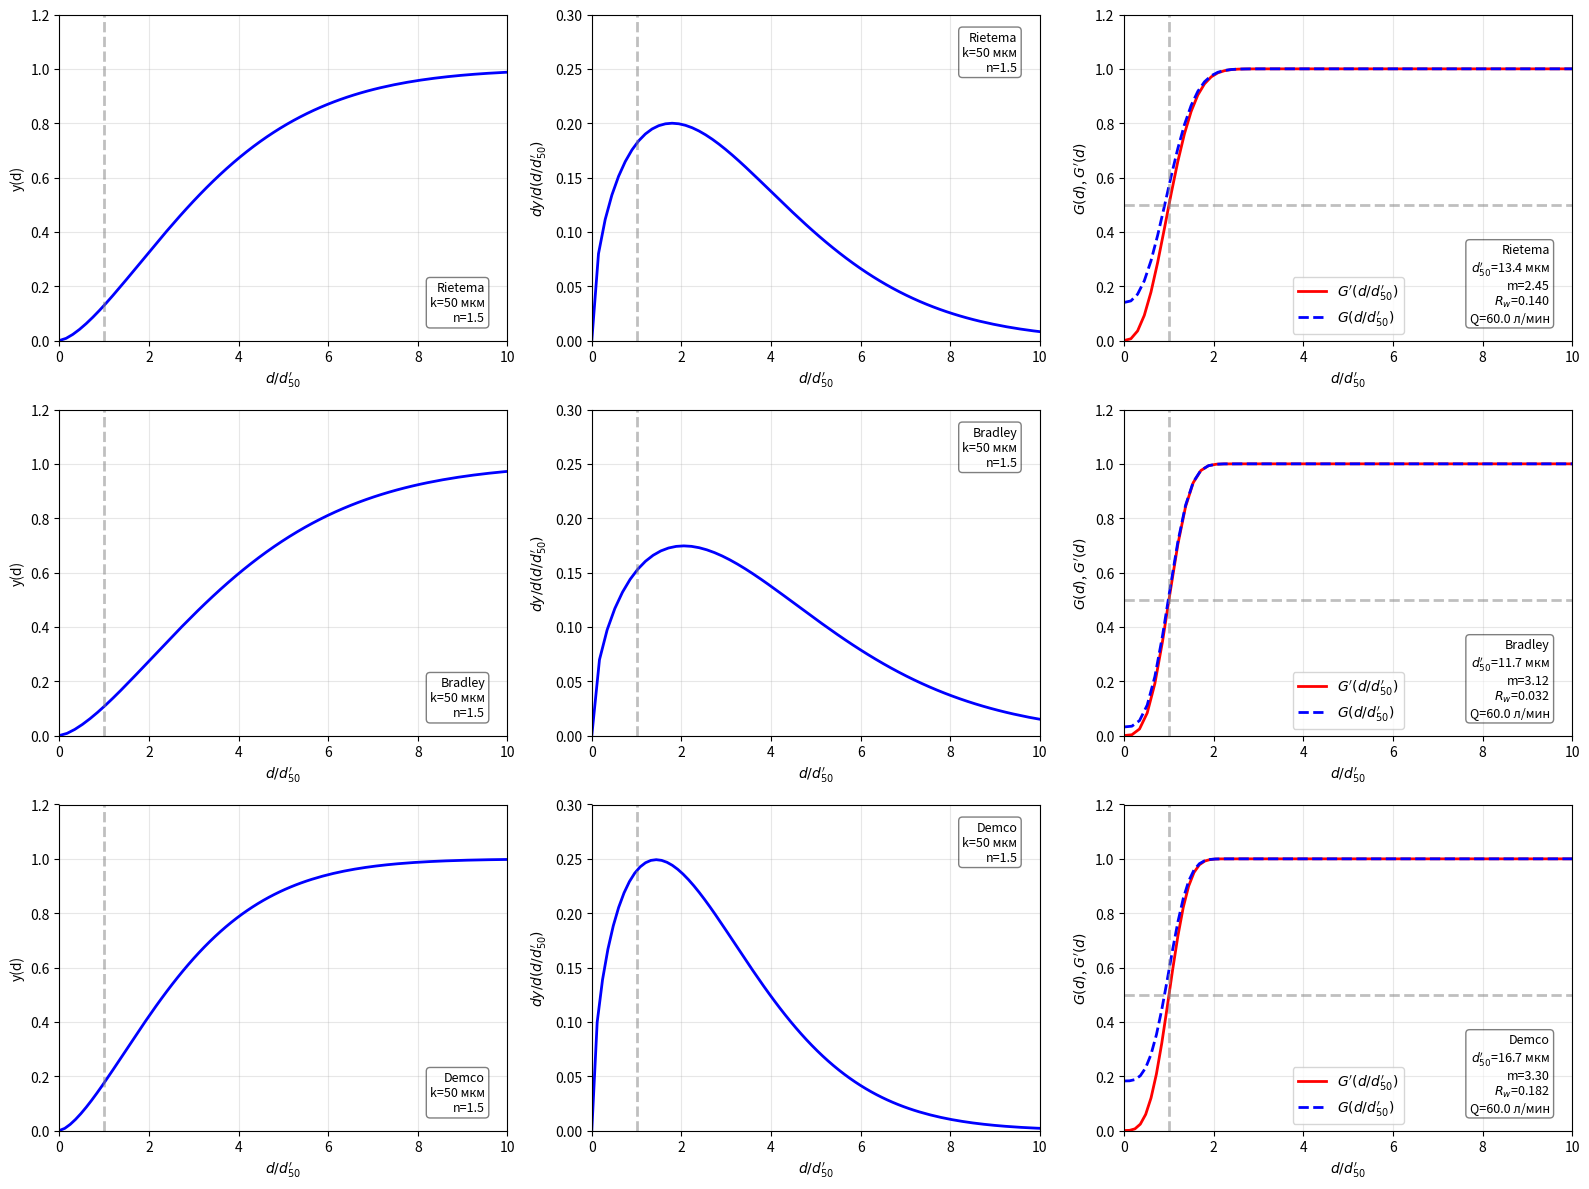

Write Python code to recreate this figure.
"""
Модель расчёта гидроциклона на основе статей:
- Coelho & Medronho (2001): "A model for performance prediction of hydrocyclones"
- Pana-Suppamassadu et al. (2007): "Size Separation of Rubber Particles from
  Natural Rubber Latex by Hydrocyclone Technique"

Все размерности в системе СИ:
- длина: м
- давление: Па
- расход: м³/с
- плотность: кг/м³
- вязкость: Па·с
- концентрации: доля (0-1)

"""

from abc import ABC, abstractmethod
from dataclasses import dataclass, field
from enum import IntEnum, auto
from typing import Literal

from numpy.typing import NDArray

import numpy as np
import matplotlib.pyplot as plt

# NOTE Говорящие имена параметров, переменных, полей классов и т.д.

# region Enums


# перечисление индексов в массиве диаметров
class HydrocycloneDiameters(IntEnum):
    C, CYCLONE = 0, 0  # индекс 0 — диаметр корпуса циклона Dc
    I, INLET = 1, 1  # индекс 1 — диаметр входного патрубка Di
    O, OVERFLOW = 2, 2  # индекс 2 — диаметр патрубка верхнего слива Do
    U, UNDERFLOW = 3, 3  # индекс 3 — диаметр патрубка нижнего слива Du

    SIZE = auto()  # NOTE к SZIE не помешает пояснительный комментацрий


class HydrocycloneLengths(IntEnum):  # перечисление индексов в массиве длин
    T, TOTAL = 0, 0  # индекс 0 — полная длина циклона L
    V, VORTEX_FINDER = 1, 1  # индекс 1 — длина вихревой трубки

    SIZE = auto()

# region Constants


# Допустимые диапазоны геометрических пропорций (Coelho & Medronho, 2001)
DI_DC_MIN = 0.14  # минимально допустимое отношение Di/Dc
DI_DC_MAX = 0.28  # максимально допустимое отношение Di/Dc

DO_DC_MIN = 0.20  # минимально допустимое отношение Do/Dc
DO_DC_MAX = 0.34  # максимально допустимое отношение Do/Dc

DU_DC_MIN = 0.04  # минимально допустимое отношение Du/Dc
DU_DC_MAX = 0.28  # максимально допустимое отношение Du/Dc

L_VORTEX_DC_MIN = 0.33  # минимально допустимое отношение l/Dc
L_VORTEX_DC_MAX = 0.55  # максимально допустимое отношение l/Dc

L_DC_MIN = 3.30  # минимально допустимое отношение L/Dc (полная длина)
L_DC_MAX = 6.93  # максимально допустимое отношение L/Dc

THETA_MIN = 9.0   # минимально допустимый угол конуса, градусы
THETA_MAX = 20.0  # максимально допустимый угол конуса, градусы

# Значения параметров модели по умолчанию (соответствуют модели Rietema)
DEFAULT_SHARPNESS_INDEX = 2.45  # m — параметр в формуле Plitt
DEFAULT_ALPHA = 4.23  # alpha — параметр в формуле Lynch-Rao


# region Dataclasses

@dataclass
class GeometryParameters:
    """Геометрические параметры гидроциклона."""

    diameters: NDArray = field(
        default_factory=lambda: np.zeros(HydrocycloneDiameters.SIZE))
    lengths: NDArray = field(
        default_factory=lambda: np.zeros(HydrocycloneLengths.SIZE))
    theta: float = 15.0

    @classmethod  # NOTE насколько нам нужен classmethod?
    def from_named(
        cls,
        Dc: float,       # диаметр корпуса, м
        Di: float,       # диаметр входного патрубка, м
        Do: float,       # диаметр патрубка верхнего слива, м
        Du: float,       # диаметр патрубка нижнего слива, м
        L: float,        # полная длина циклона, м
        l_vortex: float,  # длина вихревой трубки, м
        theta: float = 15.0,  # угол конуса, градусы; необязательный параметр с дефолтом
    ) -> 'GeometryParameters':
        # NOTE вместо использования '' можно в начале файла сделать импорт :
        # NOTE >>> from __future__ import annotations

        # NOTE имена параметров
        """Создание объекта из именованных размеров."""
        obj = cls(theta=theta)
        # записывает Dc в ячейку с индексом 0 массива diameters
        obj.diameters[HydrocycloneDiameters.C] = Dc
        # записывает Di в ячейку с индексом 1
        obj.diameters[HydrocycloneDiameters.I] = Di
        # записывает Do в ячейку с индексом 2
        obj.diameters[HydrocycloneDiameters.O] = Do
        # записывает Du в ячейку с индексом 3
        obj.diameters[HydrocycloneDiameters.U] = Du
        # записывает полную длину L в ячейку с индексом 0 массива lengths
        obj.lengths[HydrocycloneLengths.T] = L
        # записывает длину вихревой трубки в ячейку с индексом 1
        obj.lengths[HydrocycloneLengths.V] = l_vortex
        return obj  # возвращает полностью заполненный объект GeometryParameters

    def check_proportions(self) -> list[str]:
        """Проверка соответствия геометрических пропорций допустимому диапазону."""
        violations = []
        # извлекает Dc из массива для дальнейших делений
        Dc = self.diameters[HydrocycloneDiameters.C]
        # вычисляет безразмерное отношение Di/Dc
        Di_Dc = self.diameters[HydrocycloneDiameters.I] / Dc
        # вычисляет безразмерное отношение Do/Dc
        Do_Dc = self.diameters[HydrocycloneDiameters.O] / Dc
        # вычисляет безразмерное отношение Du/Dc
        Du_Dc = self.diameters[HydrocycloneDiameters.U] / Dc
        # вычисляет безразмерное отношение l/Dc (вихревая трубка)
        l_Dc = self.lengths[HydrocycloneLengths.V] / Dc
        # вычисляет безразмерное отношение L/Dc (полная длина)
        L_Dc = self.lengths[HydrocycloneLengths.T] / Dc

        # сравнение с допустимым диапазоном
        if not (DI_DC_MIN <= Di_Dc <= DI_DC_MAX):
            violations.append(
                f"Di/Dc={Di_Dc:.3f} вне диапазона [{DI_DC_MIN}-{DI_DC_MAX}]")

        if not (DO_DC_MIN <= Do_Dc <= DO_DC_MAX):
            violations.append(
                f"Do/Dc={Do_Dc:.3f} вне диапазона [{DO_DC_MIN}-{DO_DC_MAX}]")

        if not (DU_DC_MIN <= Du_Dc <= DU_DC_MAX):
            violations.append(
                f"Du/Dc={Du_Dc:.3f} вне диапазона [{DU_DC_MIN}-{DU_DC_MAX}]")

        if not (L_VORTEX_DC_MIN <= l_Dc <= L_VORTEX_DC_MAX):
            violations.append(
                f"l/Dc={l_Dc:.3f} вне диапазона [{L_VORTEX_DC_MIN}-{L_VORTEX_DC_MAX}]")

        if not (L_DC_MIN <= L_Dc <= L_DC_MAX):
            violations.append(
                f"L/Dc={L_Dc:.3f} вне диапазона [{L_DC_MIN}-{L_DC_MAX}]")

        if not (THETA_MIN <= self.theta <= THETA_MAX):
            violations.append(
                f"θ={self.theta:.1f}° вне диапазона [{THETA_MIN}°-{THETA_MAX}°]")

        return violations

    def get_geometry_ratios(self) -> dict[str, float]:
        """Возвращает словарь с геометрическими пропорциями."""
        Dc = self.diameters[HydrocycloneDiameters.C]
        return {
            # отношение диаметра входа к диаметру корпуса
            'Di/Dc': self.diameters[HydrocycloneDiameters.I] / Dc,
            # отношение диаметра верхнего слива к диаметру корпуса
            'Do/Dc': self.diameters[HydrocycloneDiameters.O] / Dc,
            # отношение диаметра нижнего слива к диаметру корпуса
            'Du/Dc': self.diameters[HydrocycloneDiameters.U] / Dc,
            # отношение длины вихревой трубки к диаметру корпуса
            'l/Dc': self.lengths[HydrocycloneLengths.V] / Dc,
            # отношение полной длины к диаметру корпуса
            'L/Dc': self.lengths[HydrocycloneLengths.T] / Dc,
        }


@dataclass
class PhysicalProperties:
    """Физические свойства среды."""
    # NOTE имена полей
    mu: float    # динамическая вязкость жидкости, Па·с
    rho: float   # плотность жидкости, кг/м³
    rhos: float  # плотность твёрдой фазы (частиц), кг/м³


def _euler_number(
    geometry: GeometryParameters,  # геометрия циклона
    solids_concentration: float,  # объёмная концентрация твёрдых частиц Cv
    Re: float,                     # число Рейнольдса
) -> float:
    """Расчёт числа Эйлера Eu."""
    Dc = geometry.diameters[HydrocycloneDiameters.C]
    Di = geometry.diameters[HydrocycloneDiameters.I]
    Do = geometry.diameters[HydrocycloneDiameters.O]
    Du = geometry.diameters[HydrocycloneDiameters.U]

    L_minus_l = (geometry.lengths[HydrocycloneLengths.T] -
                 geometry.lengths[HydrocycloneLengths.V])

    return (43.5 * Dc**0.57 * (Dc / Di)**2.61 *
            (Dc / (Do**2 + Du**2))**0.42 *
            (Dc / L_minus_l)**0.98 * Re**0.12 * np.exp(-0.51 * solids_concentration))


class BaseHydrocyclone(ABC):
    """Абстрактный базовый класс для моделей гидроциклонов твёрдое-жидкость."""

    def __init__(self, name: str, geometry: GeometryParameters) -> None:
        self.name = name          # строковое имя модели
        self.geometry = geometry  # объект GeometryParameters с размерами циклона

    @property           # объявляет model_params как свойство
    @abstractmethod     # обязывает каждый подкласс переопределить это свойство
    def model_params(self) -> tuple[float, float]:
        """Возвращает параметры модели (alpha, m)."""
        ...

    # NOTE для чего model_params сделан через property?

    def calculate_from_flow_rate(
        self,
        properties: PhysicalProperties,  # физические свойства жидкости и твёрдой фазы
        flow_rate: float,                 # заданный объёмный расход Q, м³/с
        solids_concentration: float,      # объёмная концентрация твёрдых частиц Cv
    ) -> dict[str, float]:
        """Расчёт параметров при заданном объёмном расходе (ΔP = (Q/K)^(1/0.472))"""
        K = self._compute_K(properties, solids_concentration)
        pressure_drop = (flow_rate / K) ** (1 / 0.472)
        # NOTE 1 и 0.472 у всех гидроциклонов?
        return self._compute_results(
            properties, flow_rate, pressure_drop, solids_concentration)

    def calculate_from_pressure_drop(
        self,
        properties: PhysicalProperties,  # физические свойства жидкости и твёрдой фазы
        pressure_drop: float,             # заданный перепад давления ΔP, Па
        solids_concentration: float,      # объёмная концентрация твёрдых частиц Cv
    ) -> dict[str, float]:
        """Расчёт параметров при заданном перепаде давления (Q = K·ΔP^0.472)"""
        K = self._compute_K(properties, solids_concentration)
        flow_rate = K * pressure_drop**0.472
        return self._compute_results(
            properties, flow_rate, pressure_drop, solids_concentration)

    def _compute_K(
        self,
        properties: PhysicalProperties,  # физические свойства
        solids_concentration: float,      # концентрация твёрдых частиц Cv
    ) -> float:
        """Коэффициент K в уравнении Q = K · ΔP^0.472."""
        Dc = self.geometry.diameters[HydrocycloneDiameters.C]
        Di = self.geometry.diameters[HydrocycloneDiameters.I]
        Do = self.geometry.diameters[HydrocycloneDiameters.O]
        Du = self.geometry.diameters[HydrocycloneDiameters.U]
        L_minus_l = (self.geometry.lengths[HydrocycloneLengths.T] -
                     self.geometry.lengths[HydrocycloneLengths.V])

        return (0.184 * Dc**(-0.217) * Di**(1.231) * (Do**2 + Du**2)**0.198 *
                L_minus_l**0.462 * properties.mu**(0.0566) *
                properties.rho**(-0.528) * np.exp(0.241 * solids_concentration))

    def _compute_results(
        self,
        properties: PhysicalProperties,  # физические свойства
        flow_rate: float,  # расход Q, м³/с
        pressure_drop: float,  # перепад давления ΔP, Па
        solids_concentration: float,  # концентрация Cv
    ) -> dict[str, float]:
        """Расчёт всех выходных параметров гидроциклона."""
        alpha, m = self.model_params

        Dc = self.geometry.diameters[HydrocycloneDiameters.C]
        Do = self.geometry.diameters[HydrocycloneDiameters.O]
        Du = self.geometry.diameters[HydrocycloneDiameters.U]
        L_minus_l = (self.geometry.lengths[HydrocycloneLengths.T] -
                     self.geometry.lengths[HydrocycloneLengths.V])

        Re = (4 * properties.rho * flow_rate) / (np.pi * properties.mu * Dc)
        Eu = _euler_number(self.geometry, solids_concentration, Re)

        # Water flow ratio: доля воды, уходящая в нижний слив
        Rw = (1.18 * (Dc / Do)**5.97 *
              (Du / Dc)**3.10 * Eu**(-0.54))

        rhos_minus_rho = properties.rhos - properties.rho

        reduced_cut_size = (1.173 * Dc**0.64 /
                            (Do**0.475 * L_minus_l**0.665) *
                            np.sqrt((properties.mu * properties.rho * flow_rate) /
                                    (rhos_minus_rho * pressure_drop)) *
                            np.log(1 / Rw)**0.395 *
                            np.exp(6.0 * solids_concentration))

        return {
            'Q': flow_rate,                           # расход, м³/с
            'delta_p': pressure_drop,                 # перепад давления, Па
            'Rw': Rw,                                 # water flow ratio
            'Re': Re,                                 # число Рейнольдса
            'Eu': Eu,                                 # число Эйлера
            'reduced_cutoff_diameter': reduced_cut_size,  # приведённый отсечной диаметр
            'alpha': alpha,
            'm': m,
        }


# конкретный подкласс для модели Rietema
class RietemaHydrocyclone(BaseHydrocyclone):
    """Гидроциклон по модели Rietema."""

    @property
    def model_params(self) -> tuple[float, float]:
        return (4.23, 2.45)


# конкретный подкласс для модели Bradley
class BradleyHydrocyclone(BaseHydrocyclone):
    """Гидроциклон по модели Bradley."""

    @property
    def model_params(self) -> tuple[float, float]:
        return (5.10, 3.12)


# конкретный подкласс для модели Demco
class DemcoHydrocyclone(BaseHydrocyclone):
    """Гидроциклон по модели Demco."""

    @property
    def model_params(self) -> tuple[float, float]:
        return (5.40, 3.30)


def calculate_reduced_grade_efficiency(
    particle_diameters: NDArray,  # массив диаметров частиц d, м (или скаляр)
    reduced_cut_size: float,      # приведённый отсечной диаметр d'₅₀, м
    model: Literal['plitt', 'lynch_rao'],
    m: float = DEFAULT_SHARPNESS_INDEX,
    alpha: float = DEFAULT_ALPHA,
) -> NDArray:
    """Расчёт приведённой вероятности уноса G'(d)."""
    ratio = particle_diameters / reduced_cut_size

    match model:
        case 'plitt':
            return 1 - np.exp(-0.693 * ratio**m)
        case 'lynch_rao':
            exp_term = np.exp(alpha * ratio)
            return (exp_term - 1) / (exp_term + np.exp(alpha) - 2)
        case _:
            raise ValueError(f"Неизвестная модель: {model}")


def calculate_cumulative_particle_size_distribution(
    particle_diameters: NDArray,  # массив диаметров частиц d, м
    k: float,
    n: float,
) -> NDArray:
    """Кумулятивное распределение частиц по Розин-Раммлеру."""
    return 1.0 - np.exp(-(particle_diameters / k)**n)


def _rosin_rammler_derivative(
    particle_diameters: NDArray,  # массив диаметров частиц d, м
    k: float,
    n: float,
) -> NDArray:
    """Производная кумулятивного распределения Розин-Раммлера."""
    ratio = particle_diameters / k
    return (n / k) * ratio**(n - 1) * np.exp(-ratio**n)


def calculate_reduced_total_efficiency(
    particle_diameters: NDArray,
    k: float,
    n: float,
    reduced_grade_efficiency: NDArray,
) -> float:
    """Расчёт приведённой полной эффективности E_T'."""
    dy_dd = _rosin_rammler_derivative(particle_diameters, k, n)
    return float(np.trapezoid(reduced_grade_efficiency * dy_dd, particle_diameters))


def calculate_total_efficiency(
    reduced_total_efficiency: float,
    water_flow_ratio: float,
) -> float:
    """Расчёт полной эффективности E_T по приведённой E_T'."""
    return reduced_total_efficiency * (1 - water_flow_ratio) + water_flow_ratio


# region Printing

def print_proportions(geometry: GeometryParameters, name: str) -> None:
    """Вывод геометрических пропорций и проверка их соответствия диапазонам."""

    # NOTE в целом эту функциональность можно внести в базовый класс гидроциклона

    # получает словарь безразмерных пропорций
    ratios = geometry.get_geometry_ratios()
    violations = geometry.check_proportions()  # получает список нарушений

    print(f"\n=== {name} proportions ===")
    # выводит значение и допустимый диапазон
    print(f"Di/Dc = {ratios['Di/Dc']:.3f}  [{DI_DC_MIN}-{DI_DC_MAX}]")
    print(f"Do/Dc = {ratios['Do/Dc']:.3f}  [{DO_DC_MIN}-{DO_DC_MAX}]")
    print(f"Du/Dc = {ratios['Du/Dc']:.3f}  [{DU_DC_MIN}-{DU_DC_MAX}]")
    print(
        f"l/Dc  = {ratios['l/Dc']:.3f}  [{L_VORTEX_DC_MIN}-{L_VORTEX_DC_MAX}]")
    print(f"L/Dc  = {ratios['L/Dc']:.3f}  [{L_DC_MIN}-{L_DC_MAX}]")
    print(f"θ= {geometry.theta:.1f}°  [{THETA_MIN}°-{THETA_MAX}°]")

    if violations:
        print("Пропорции нарушены:")
        for v in violations:
            print(f"  {v}")
    else:
        print("Все пропорции в допустимых диапазонах")
    print()


# region Config builder
def build_standard_configs(Dc: float) -> list[BaseHydrocyclone]:
    """
    Возвращает список стандартных конфигураций гидроциклонов
    с пропорциями в допустимых диапазонах.
    """

    # NOTE возможно есть смысл разделить эту функцию на три (по одной на каждый тип)
    # NOTE для тех случаев, когда мы хотим считать какой-то конкретный гидроциклон
    # NOTE
    # NOTE потом эти отдельные функции можно использовать и в функции, которая собирает
    # NOTE все три типа сразу

    rietema_geometry = GeometryParameters.from_named(
        Dc=Dc, Di=Dc*0.20, Do=Dc*0.25, Du=Dc*0.15,
        L=Dc*4.50, l_vortex=Dc*0.40, theta=15.0,
    )
    bradley_geometry = GeometryParameters.from_named(
        Dc=Dc, Di=Dc*0.16, Do=Dc*0.22, Du=Dc*0.08,
        L=Dc*5.50, l_vortex=Dc*0.45, theta=12.0,
    )
    demco_geometry = GeometryParameters.from_named(
        Dc=Dc, Di=Dc*0.25, Do=Dc*0.30, Du=Dc*0.20,
        L=Dc*5.00, l_vortex=Dc*0.50, theta=18.0,
    )

    hydrocyclones: list[BaseHydrocyclone] = [
        # экземпляр модели Rietema с геометрией и именем
        RietemaHydrocyclone('Rietema', rietema_geometry),
        # экземпляр модели Bradley
        BradleyHydrocyclone('Bradley', bradley_geometry),
        # экземпляр модели Demco
        DemcoHydrocyclone('Demco', demco_geometry),
    ]

    print("\n" + "="*60)
    print(f"ПРОВЕРКА ГЕОМЕТРИЧЕСКИХ ПРОПОРЦИЙ (Dc = {Dc*1000:.1f} мм)")
    print("="*60)
    for h in hydrocyclones:
        print_proportions(h.geometry, h.name)

    # возвращает список для использования в расчётах и построении графиков
    return hydrocyclones


# region Plotting

def _plot_row(
    axes_row,
    hydrocyclone: BaseHydrocyclone,
    results: dict[str, float],
    particle_diameters: NDArray,
    k: float,
    n: float,
    mode: Literal['Q', 'delta_p'],
) -> None:
    """Рисует строку из трёх графиков для одного типа гидроциклона."""

    # NOTE очень частная функция, котрая делает слишком много всего сразу
    # NOTE если мы захотим рисовать другие граифки - придётся здесь всё переписывать
    # NOTE или дописывать другие функции

    reduced_cut_size = results['reduced_cutoff_diameter']
    Rw = results['Rw']
    m = results['m']
    alpha = results['alpha']
    Q_res = results['Q']
    delta_p_res = results['delta_p']

    # нормированный диаметр
    d_norm = particle_diameters / reduced_cut_size

    # 1. Кумулятивное распределение
    ax = axes_row[0]
    y = calculate_cumulative_particle_size_distribution(
        particle_diameters, k, n)
    ax.plot(d_norm, y, 'b-', linewidth=2)
    ax.set_xlabel("$d/d_{50}'$", fontsize=10)
    ax.set_ylabel('y(d)', fontsize=10)
    ax.set_xlim([0, 10])
    ax.set_ylim([0, 1.2])
    ax.grid(True, alpha=0.3)
    ax.axvline(x=1, color='gray', linestyle='--', alpha=0.5, linewidth=2)
    ax.text(
        0.95, 0.05,
        f'{hydrocyclone.name}\nk={k*1e6:.0f} мкм\nn={n:.1f}',
        transform=ax.transAxes, fontsize=9,
        verticalalignment='bottom', horizontalalignment='right',
        bbox=dict(boxstyle='round', facecolor='white', alpha=0.5),
    )

    # 2. Плотность распределения
    ax = axes_row[1]
    dy_dd = _rosin_rammler_derivative(particle_diameters, k, n)
    dy_dd_scaled = dy_dd * reduced_cut_size
    ax.plot(d_norm, dy_dd_scaled, 'b-', linewidth=2)
    ax.set_xlabel("$d/d_{50}'$", fontsize=10)
    ax.set_ylabel("$dy/d(d/d_{50}')$", fontsize=10)
    ax.set_xlim([0, 10])
    ax.set_ylim([0, 0.3])
    ax.grid(True, alpha=0.3)
    ax.axvline(x=1, color='gray', linestyle='--', alpha=0.5,
               linewidth=2)
    ax.text(
        0.95, 0.95,
        f'{hydrocyclone.name}\nk={k*1e6:.0f} мкм\nn={n:.1f}',
        transform=ax.transAxes, fontsize=9,
        verticalalignment='top', horizontalalignment='right',
        bbox=dict(boxstyle='round', facecolor='white', alpha=0.5),
    )

    # 3. Вероятность уноса
    ax = axes_row[2]
    reduced_grade_efficiency = calculate_reduced_grade_efficiency(
        particle_diameters, reduced_cut_size, 'plitt', m, alpha)
    G = reduced_grade_efficiency * (1 - Rw) + Rw
    ax.plot(d_norm, reduced_grade_efficiency, 'r-',
            linewidth=2, label="$G'(d/d_{50}')$")
    ax.plot(d_norm, G, 'b--', linewidth=2, label="$G(d/d_{50}')$")
    ax.axhline(y=0.5, color='gray', linestyle='--', alpha=0.5, linewidth=2)
    ax.axvline(x=1, color='gray', linestyle='--', alpha=0.5, linewidth=2)
    ax.set_xlabel("$d/d_{50}'$", fontsize=10)
    ax.set_ylabel("$G(d)$, $G'(d)$", fontsize=10)
    ax.set_xlim([0, 10])
    ax.set_ylim([0, 1.2])
    ax.grid(True, alpha=0.3)
    ax.legend(loc='best')

    if mode == 'Q':
        info_text = (
            f'{hydrocyclone.name}\n'
            f"$d_{{50}}'$={reduced_cut_size*1e6:.1f} мкм\n"
            f'm={m:.2f}\n'
            f'$R_w$={Rw:.3f}\n'
            f'Q={Q_res*1000*60:.1f} л/мин'
        )
    else:
        info_text = (
            f'{hydrocyclone.name}\n'
            f"$d_{{50}}'$={reduced_cut_size*1e6:.1f} мкм\n"
            f'm={m:.2f}\n'
            f'$R_w$={Rw:.3f}\n'
            f'ΔP={delta_p_res/1000:.2f} кПа'
        )

    ax.text(
        0.95, 0.05, info_text,
        transform=ax.transAxes, fontsize=9,
        verticalalignment='bottom', horizontalalignment='right',
        bbox=dict(boxstyle='round', facecolor='white', alpha=0.5),
    )

    reduced_total_efficiency = calculate_reduced_total_efficiency(
        particle_diameters, k, n, reduced_grade_efficiency)
    total_efficiency = calculate_total_efficiency(reduced_total_efficiency, Rw)

    print(f"=== {hydrocyclone.name} ===")
    print(f"Q = {Q_res*1000*60:.2f} л/мин, ΔP = {delta_p_res/1000:.2f} кПа")
    print(f"E_T' = {reduced_total_efficiency*100:.1f}%")
    print(f"E_T  = {total_efficiency*100:.1f}%")
    print()


def plot_hydrocyclone_analysis_Q(Q: float, Cv: float, Dc: float) -> None:
    """Построение графиков анализа гидроциклонов при заданном расходе."""
    _plot_hydrocyclone_analysis(
        'Q', Dc, Cv, flow_rate=Q)


def plot_hydrocyclone_analysis_delta_p(delta_p: float, Cv: float, Dc: float) -> None:
    """Построение графиков анализа гидроциклонов при заданном перепаде давления."""
    _plot_hydrocyclone_analysis(
        'delta_p', Dc, Cv, pressure_drop=delta_p)


def _plot_hydrocyclone_analysis(
    mode: Literal['Q', 'delta_p'],
    Dc: float,
    Cv: float,
    flow_rate: float = 0.0,
    pressure_drop: float = 0.0,
) -> None:
    """Общая логика построения графиков."""
    hydrocyclones = build_standard_configs(Dc)

    # NOTE Тоже очень частная функция, если что-то меняется - нужно переписывать.
    # NOTE Такой код следует делать как пример в examples, в модуле должны лежать
    # NOTE только универсальные для решаемой задачи вещи

    properties = PhysicalProperties(
        mu=0.001,   # вязкость воды при 20°C, Па·с
        rho=1000,   # плотность воды при 20°C, кг/м³
        rhos=2650,  # плотность кварцевого песка, кг/м³
    )

    k = 50e-6  # характерный размер частиц Розин-Раммлера: 50 мкм
    n = 1.5    # параметр Розин-Раммлера
    particle_diameters = np.linspace(0, 1e-3, 500)

    fig, axes = plt.subplots(3, 3, figsize=(16, 12))

    # row=0 Rietema, row=1 Bradley, row=2 Demco
    for row, hydrocyclone in enumerate(hydrocyclones):
        if mode == 'Q':
            results = hydrocyclone.calculate_from_flow_rate(
                properties, flow_rate, Cv)  # расчёт при заданном расходе
        else:
            results = hydrocyclone.calculate_from_pressure_drop(
                properties, pressure_drop, Cv)  # расчёт при заданном ΔP
        _plot_row(axes[row], hydrocyclone, results,
                  particle_diameters, k, n, mode)

    plt.tight_layout()
    plt.show()

# NOTE содержимое надо раскидать по модулям


if __name__ == "__main__":
    print("\n" + "="*60)
    print("МОДЕЛЬ РАСЧЁТА ГИДРОЦИКЛОНА")
    print("="*60)

    # print("\n[Режим 1] Фиксированный перепад давления")
    # plot_hydrocyclone_analysis_delta_p(delta_p=100000, Cv=0.05, Dc=50e-3)

    print("\n[Режим 2] Фиксированный расход")
    plot_hydrocyclone_analysis_Q(Q=0.001, Cv=0.05, Dc=75e-3)
